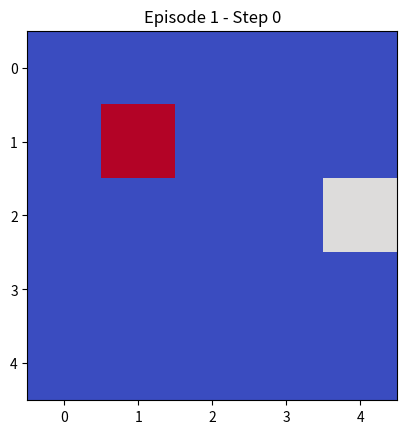
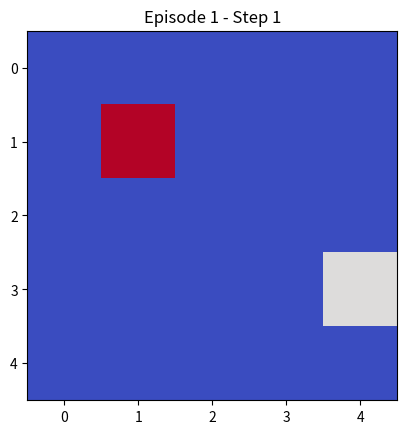
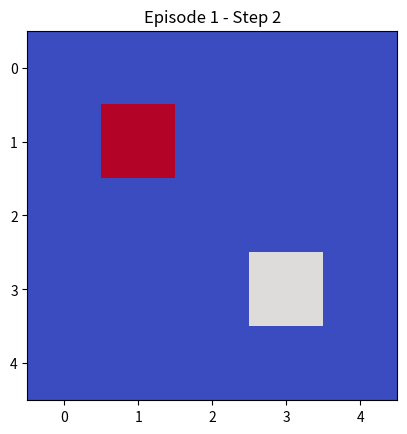
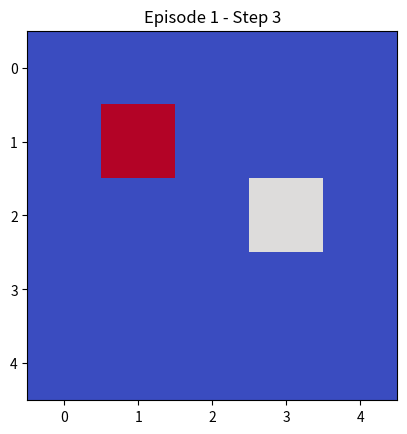
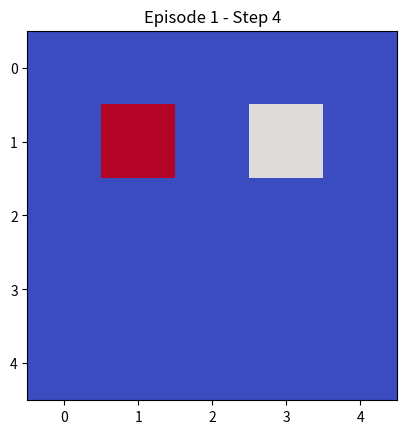
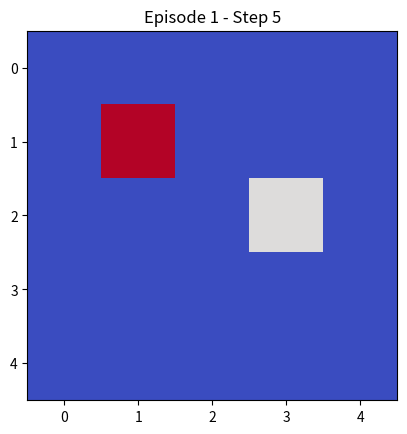
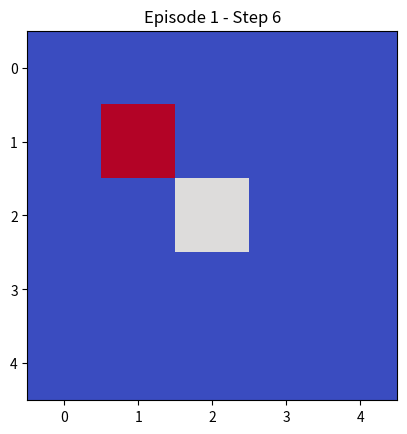
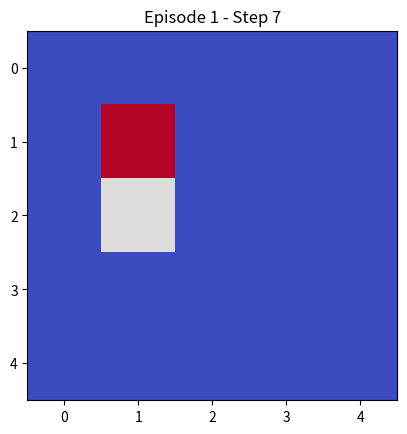
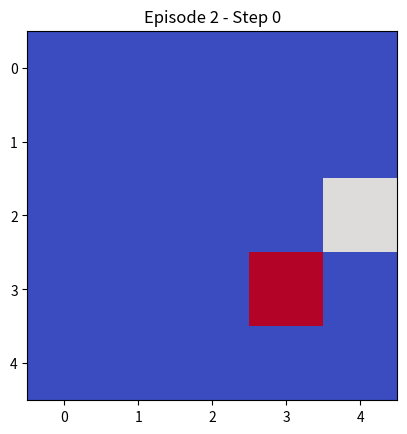
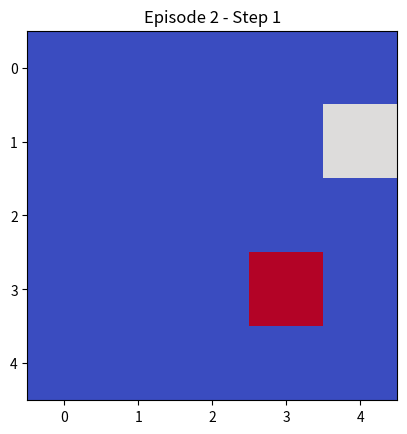
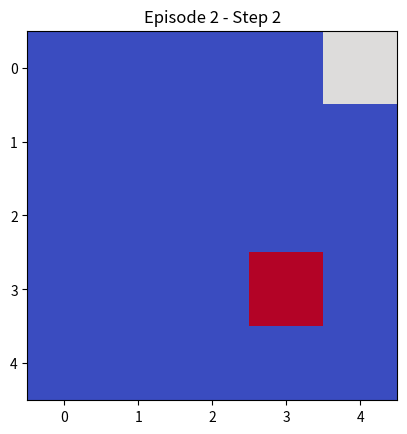
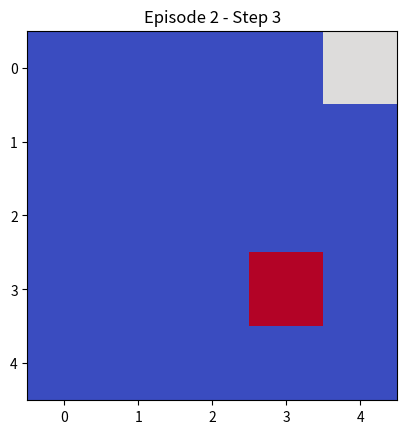
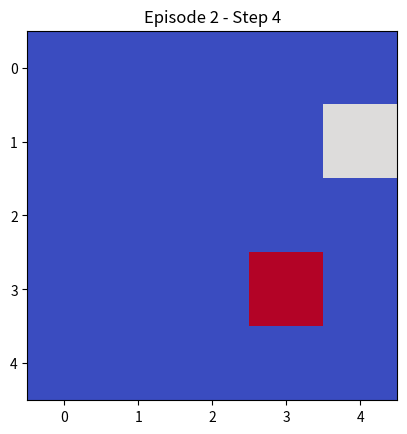
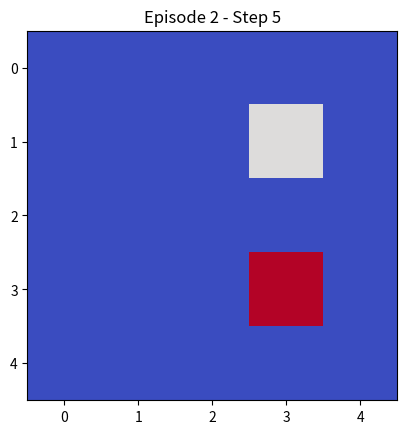
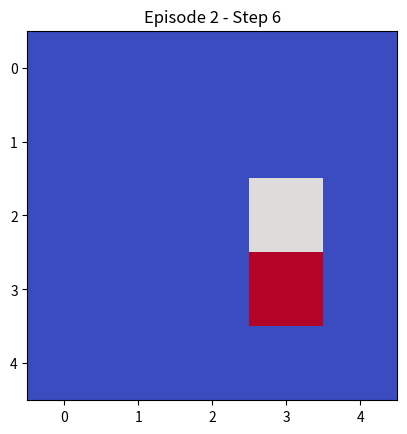
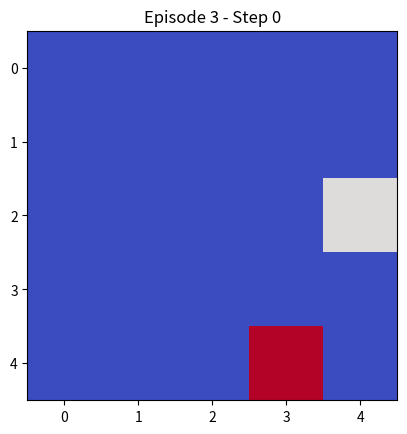

Write Python code to recreate these figures, in order.
"""import numpy as np
np.random.seed(0)

world = np.zeros((5, 5))
N = world.shape[0]

goal = np.random.randint(25)
State = np.random.choice([x for x in range(25) if x != goal])

def reward(state):
    return 10 if state == goal else 0

def Action(state):
    moves = []
    # gauche
    if state % N != 0:
        moves.append(state - 1)
    # droite
    if state % N != N - 1:
        moves.append(state + 1)
    # haut
    if state - N >= 0:
        moves.append(state - N)
    # bas
    if state + N < N * N:
        moves.append(state + N)
    return np.random.choice(moves)

while State != goal:
    State = Action(State)
    R = reward(State)
    print(f"State: {State}, Reward: {R}")

print("But atteint :", State)


"""
import numpy as np
import matplotlib.pyplot as plt
import time

class GridEnv:
    def __init__(self, size=5, seed=0):
        np.random.seed(seed)
        self.size = size
        self.n_states = size * size
        self.action_space = 4
        self.state = None
        self.goal = None

    def reset(self):
        self.goal = np.random.randint(self.n_states)
        self.state = 14
        while self.state == self.goal:   # éviter que goal = 14
            self.goal = np.random.randint(self.n_states)
        return self.state

    def step(self, action):
        s = self.state
        if action == 0 and s % self.size != 0:            s -= 1  # gauche
        elif action == 1 and s % self.size != self.size - 1:  s += 1  # droite
        elif action == 2 and s - self.size >= 0:          s -= self.size
        elif action == 3 and s + self.size < self.n_states:   s += self.size
        self.state = s
        reward = 10 if s == self.goal else 0
        done = (s == self.goal)
        return s, reward, done

# ---- Simulation avec visualisation ----
env = GridEnv(seed=42)

episodes = 3
for ep in range(episodes):
    state = env.reset()
    done = False
    step_count = 0
    print(f"\n--- Épisode {ep+1} ---")
    print(f"Départ = {state}, Goal = {env.goal}")

    while not done and step_count < 50:
        grid = np.zeros((env.size, env.size))
        gx, gy = divmod(env.goal, env.size)
        sx, sy = divmod(state, env.size)
        grid[gx, gy] = 2
        grid[sx, sy] = 1

        plt.imshow(grid, cmap="coolwarm", vmin=0, vmax=2)
        plt.title(f"Episode {ep+1} - Step {step_count}")
        plt.xticks(range(env.size))
        plt.yticks(range(env.size))
        plt.pause(0.3)
        plt.clf()

        action = np.random.randint(env.action_space)
        next_state, reward, done = env.step(action)
        state = next_state
        step_count += 1

    print(f"Épisode terminé en {step_count} étapes.")

plt.close()
